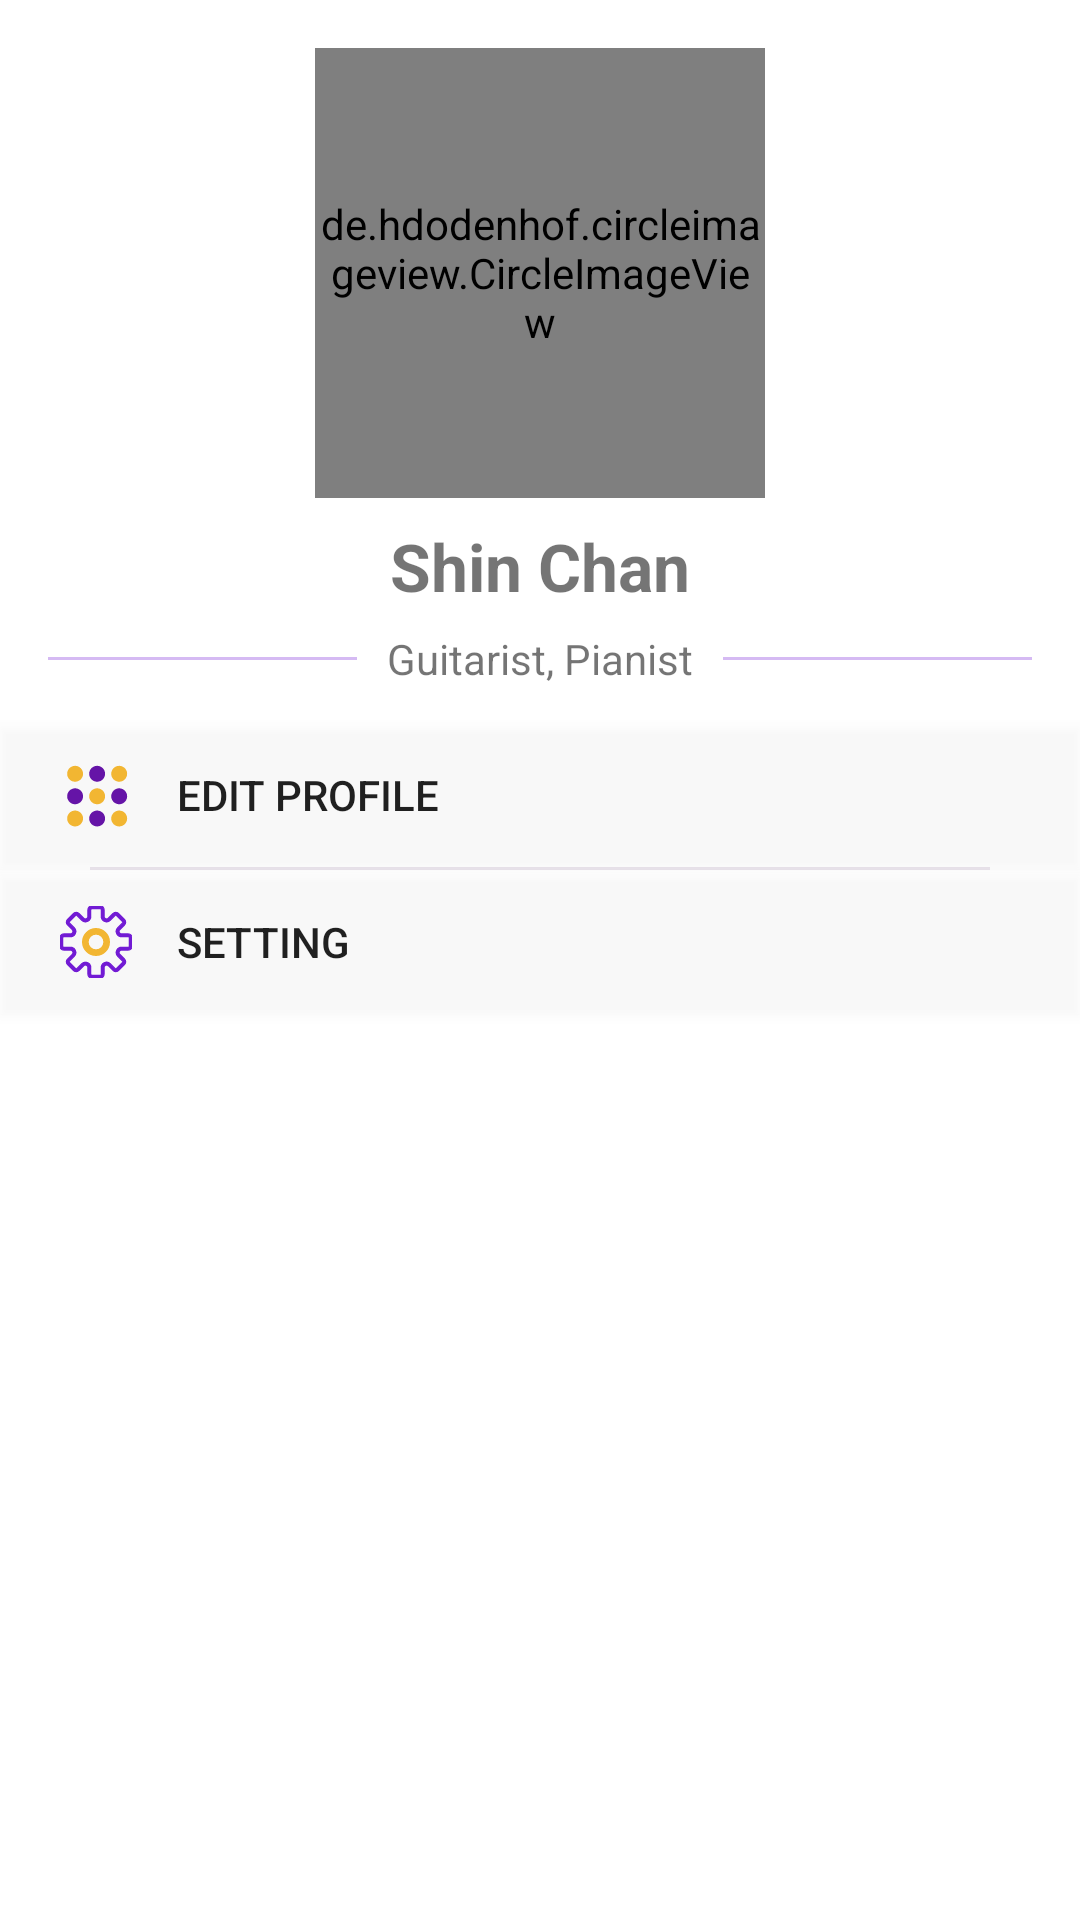

Android layout source for this screen:
<!-- AndroidManifest.xml: application theme AppTheme -->
<!-- res/layout/activity_profile.xml -->
<?xml version="1.0" encoding="utf-8"?>
<android.support.constraint.ConstraintLayout xmlns:android="http://schemas.android.com/apk/res/android"
    xmlns:app="http://schemas.android.com/apk/res-auto"
    xmlns:tools="http://schemas.android.com/tools"
    android:layout_width="match_parent"
    android:layout_height="match_parent"
    android:background="@color/white"
    tools:context="com.example.kleimaj.jamr_v2.ProfileActivity">

    <LinearLayout
        android:layout_width="match_parent"
        android:layout_height="wrap_content"
        android:layout_marginTop="45dp"
        android:orientation="vertical"
        app:layout_constraintEnd_toEndOf="parent"
        app:layout_constraintStart_toStartOf="parent"
        app:layout_constraintTop_toBottomOf="@+id/profile_image_circle">

        <Button
            android:id="@+id/profile_collection_button"
            android:layout_width="match_parent"
            android:layout_height="wrap_content"
            android:layout_marginTop="30dp"
            android:background="#27ffffff"
            android:drawableLeft="@drawable/ic_collectoin_24dp"
            android:drawablePadding="15dp"
            android:gravity="left|center_vertical"
            android:paddingLeft="20dp"
            android:paddingRight="20dp"
            android:text="@string/profile_collection_text" />

        <View
            android:layout_width="match_parent"
            android:layout_height="1dp"
            android:layout_centerVertical="true"
            android:layout_marginLeft="30dp"
            android:layout_marginRight="30dp"
            android:background="#e8e9e3ec" />

        <Button
            android:id="@+id/profile_setting_button"
            android:layout_width="match_parent"
            android:layout_height="wrap_content"
            android:layout_marginBottom="20dp"
            android:background="#27ffffff"
            android:drawableLeft="@drawable/ic_setting_24dp"
            android:drawablePadding="15dp"
            android:gravity="left|center_vertical"
            android:paddingLeft="20dp"
            android:paddingRight="20dp"
            android:text="@string/profile_setting_text" />
    </LinearLayout>

    <de.hdodenhof.circleimageview.CircleImageView
        android:id="@+id/profile_image_circle"
        android:layout_width="150dp"
        android:layout_height="150dp"
        android:layout_centerHorizontal="true"
        android:layout_centerVertical="true"
        android:layout_marginEnd="8dp"
        android:layout_marginStart="8dp"
        android:layout_marginTop="16dp"
        android:src="@drawable/default_avatar"
        app:layout_constraintEnd_toEndOf="parent"
        app:layout_constraintStart_toStartOf="parent"
        app:layout_constraintTop_toTopOf="parent" />


    <TextView
        android:id="@+id/ArtistsName"
        android:layout_width="101dp"
        android:layout_height="36dp"
        android:layout_below="@+id/profile_image_circle"
        android:layout_centerHorizontal="true"
        android:layout_marginEnd="8dp"
        android:layout_marginStart="8dp"
        android:layout_marginTop="8dp"
        android:autoSizeMaxTextSize="100sp"
        android:autoSizeMinTextSize="16sp"
        android:autoSizeTextType="uniform"
        android:gravity="center_horizontal"
        android:text="Shin Chan"
        android:textStyle="bold"

        app:layout_constraintEnd_toEndOf="parent"
        app:layout_constraintStart_toStartOf="parent"
        app:layout_constraintTop_toBottomOf="@+id/profile_image_circle" />

    <RelativeLayout
        android:id="@+id/profile_line_relative"
        android:layout_width="match_parent"
        android:layout_height="wrap_content"
        android:layout_centerVertical="true"
        app:layout_constraintEnd_toEndOf="parent"
        app:layout_constraintStart_toStartOf="parent"
        app:layout_constraintTop_toBottomOf="@+id/ArtistsName">

        <TextView
            android:id="@+id/profile_identity"
            android:layout_width="wrap_content"
            android:layout_height="wrap_content"
            android:layout_centerInParent="true"
            android:layout_marginLeft="10dp"
            android:layout_marginRight="10dp"
            android:text="Guitarist, Pianist" />

        <View
            android:layout_width="match_parent"
            android:layout_height="1dp"
            android:layout_centerVertical="true"
            android:layout_marginLeft="16dp"
            android:layout_toLeftOf="@id/profile_identity"
            android:background="#d5baf3" />

        <View
            android:layout_width="match_parent"
            android:layout_height="1dp"
            android:layout_centerVertical="true"
            android:layout_marginRight="16dp"
            android:layout_toRightOf="@id/profile_identity"
            android:background="#d5baf3" />

    </RelativeLayout>


</android.support.constraint.ConstraintLayout>
<!-- resources referenced by this layout -->
<resources>
  <color name="white">#FFFFFF</color>
  <!-- drawable default_avatar: jpeg bitmap (drawable, 7080 bytes) -->
  <!-- drawable ic_collectoin_24dp: vector/xml drawable (drawable, 2122 chars, omitted) -->
  <!-- drawable ic_setting_24dp: vector/xml drawable (drawable-v24, 3110 chars, omitted) -->
  <string name="profile_collection_text">Edit Profile</string>
  <string name="profile_setting_text">Setting</string>
  <style name="AppTheme" parent="Theme.AppCompat.Light.NoActionBar">
          
          <item name="colorPrimary">@color/colorPrimary</item>
          <item name="colorPrimaryDark">@color/colorPrimaryDark</item>
          <item name="colorAccent">@color/colorAccent</item>
      </style>
  <color name="colorPrimary">#7c1ea3</color>
  <color name="colorPrimaryDark">#4a0073</color>
  <color name="colorAccent">#f2b632</color>
</resources>
